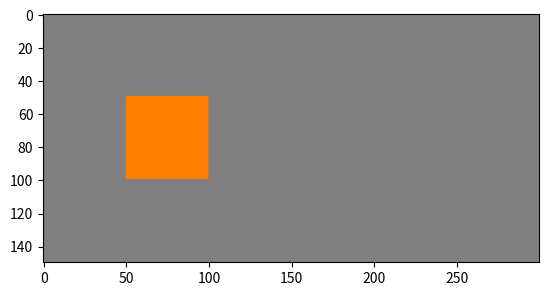

Generate this figure with matplotlib:
#!/usr/bin/env python2
# -*- coding: utf-8 -*-
"""
Created on Sat Sep 12 20:45:19 2020

[redacted]
"""

import numpy as np 
import matplotlib.pyplot as plt 

gris = [128, 128, 128]; 
orange = [255, 127, 0]; 
vert = [0, 255, 0]; 
bleu = [0, 0, 255]; 

# On utilise le pixel comme unité, mais 
# ce serait similaire avec une taille donnée. 
fond = np.ones((150, 300, 3), dtype=np.uint8) * gris; # Image avec fond gris


fond[50:100, 50:100, :] = orange

plt.imshow(fond)
plt.show








def etape1() : 
    fond[:3, 1:4] = gris; # Remise à zero du gris
    fond[3, 2] = gris; 
    
    fond [:3, 1] = orange; # T orange
    fond [1, 2] = orange; 

    plt.imshow(fond);   # Etape 1 affichage. 
    plt.show()
    
    
def etape2(): 
    fond[:3, 1:4] = gris; # Remise à zero du gris
    fond[3, 2] = gris;
    
    fond [1, 1:4] = orange; # T orange
    fond[2, 2] = orange; 
    
    plt.imshow(fond);   # Etape 2 affichage. 
    plt.show()
    
    
def etape3 ():
    fond[:3, 1:4] = gris; # Remise à zero du gris
    
    fond[2, 1:4] = orange; # T orange
    fond[3, 2] = orange; 
    
    plt.imshow(fond);   # Etape 3 affichage. 
    plt.show()
    

